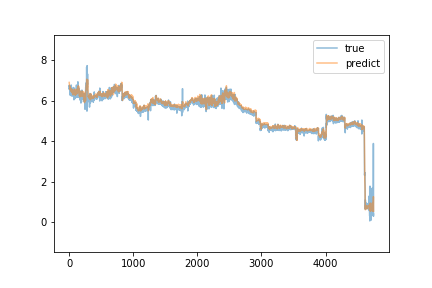

Values plotted in this chart, from the file beside it:
true, predict
6.74, 6.909
6.73, 6.859
6.56, 6.845
6.62, 6.815
6.6, 6.769
6.77, 6.748
6.66, 6.708
6.74, 6.731
6.68, 6.714
6.63, 6.703
6.61, 6.675
6.54, 6.651
6.47, 6.663
6.38, 6.681
6.28, 6.561
6.64, 6.603
6.67, 6.583
6.36, 6.603
6.69, 6.609
6.67, 6.601
6.38, 6.542
6.66, 6.572
6.51, 6.567
6.45, 6.609
6.43, 6.563
6.61, 6.502
6.41, 6.542
6.55, 6.548
6.26, 6.601
6.27, 6.543
6.44, 6.505
6.46, 6.468
6.78, 6.513
6.4, 6.56
6.56, 6.501
6.53, 6.506
6.62, 6.555
6.31, 6.551
6.38, 6.53
6.43, 6.535
6.33, 6.454
6.56, 6.468
6.59, 6.502
6.54, 6.557
6.23, 6.534
6.34, 6.46
6.36, 6.46
6.32, 6.478
6.47, 6.435
6.51, 6.414
6.5, 6.384
6.36, 6.4
6.32, 6.462
6.4, 6.375
6.29, 6.381
6.31, 6.412
6.3, 6.403
6.34, 6.367
6.4, 6.324
6.3, 6.298
... 4,691 more rows
